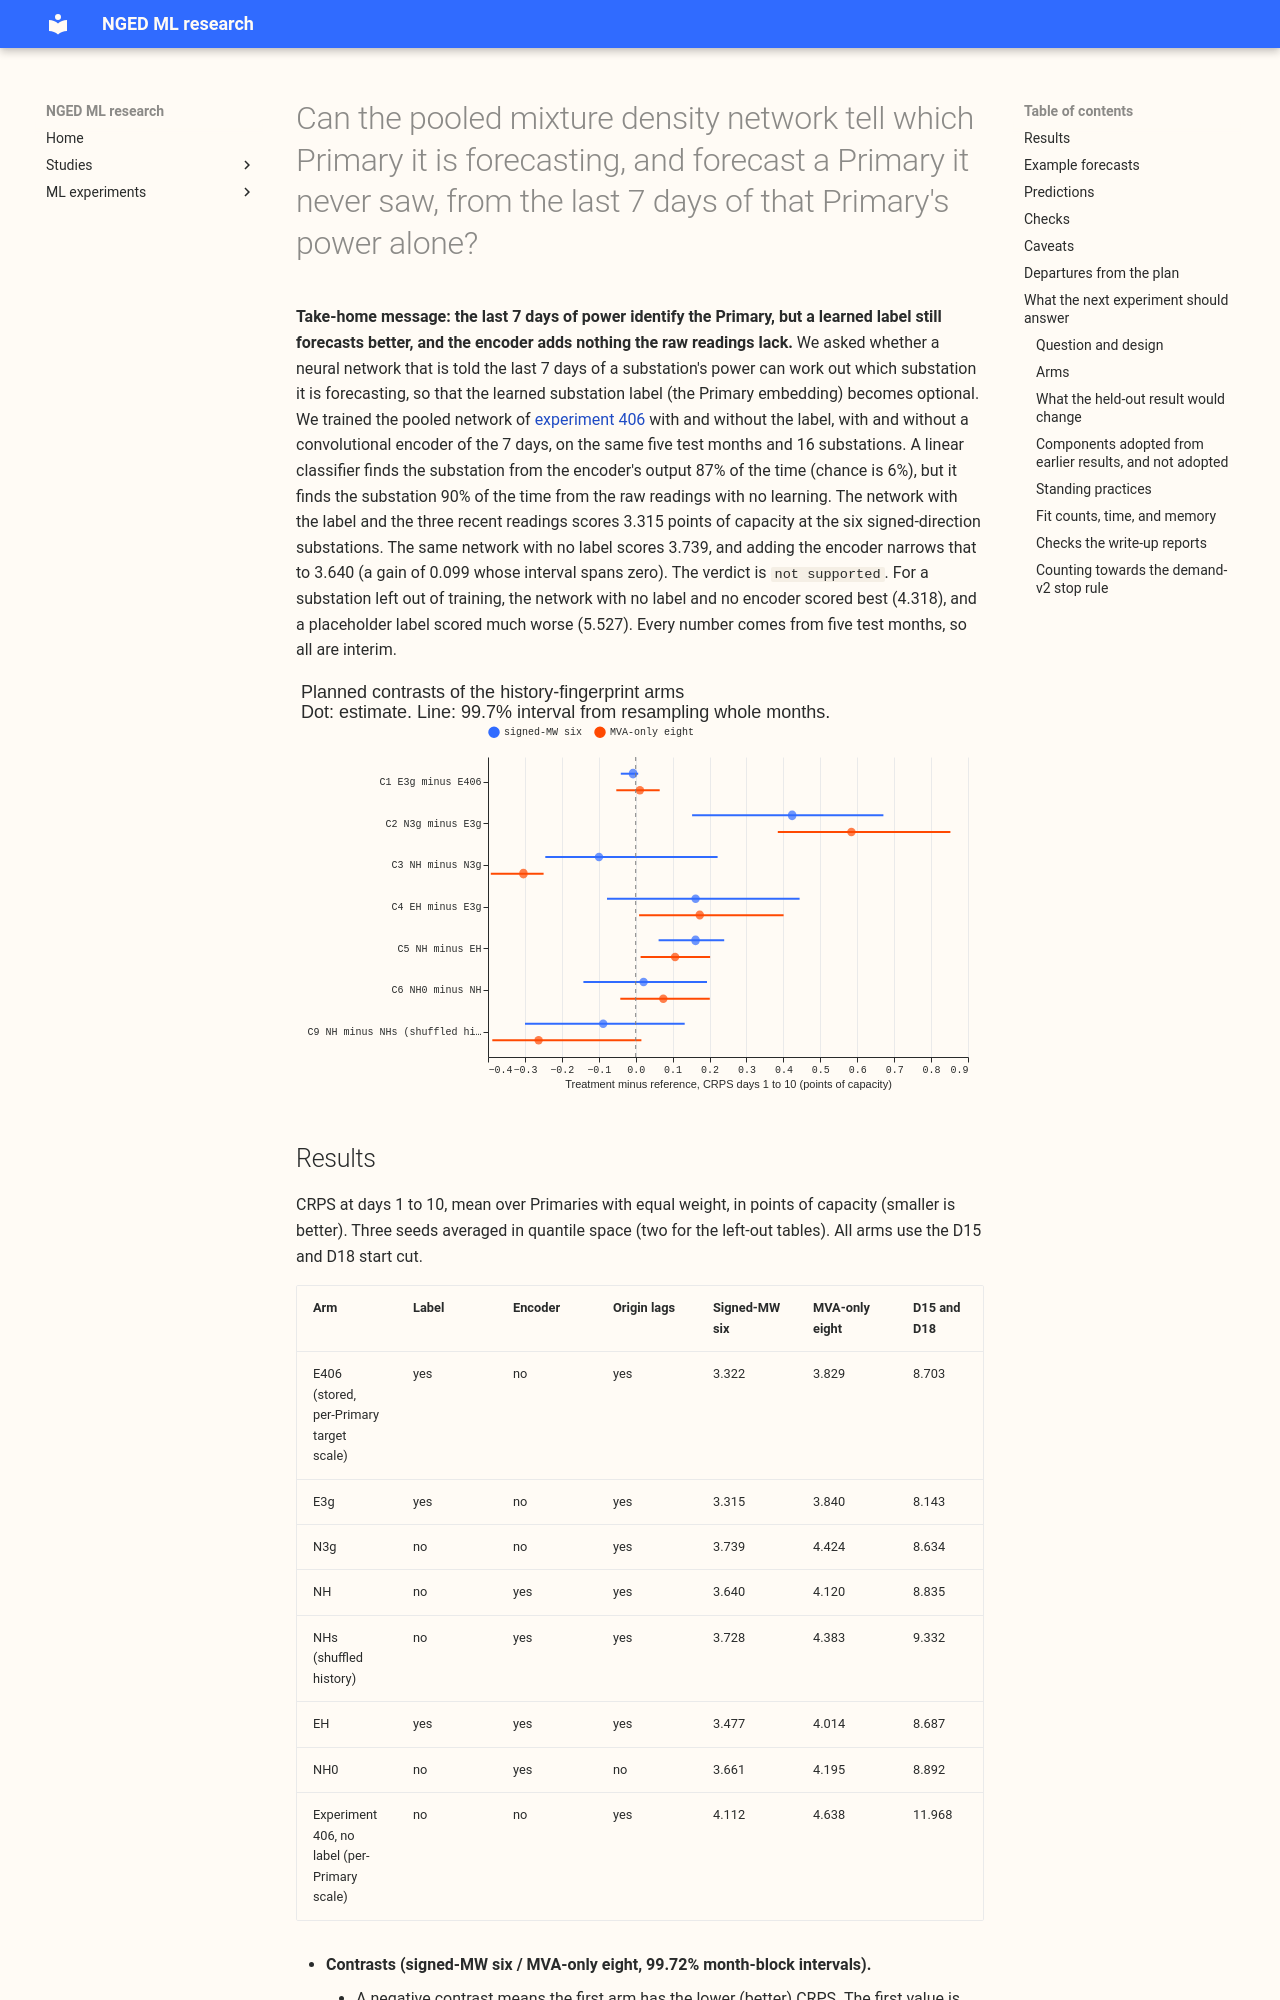

repository: openclimatefix/nged-ml-research · page: ml-experiments/00421-mdn-history-fingerprint-for-pooled-primary-demand/result/index.html · generator: mkdocs

---
id: "00421"
slug: mdn-history-fingerprint-for-pooled-primary-demand
title: >-
  Can the pooled mixture density network tell which Primary it is forecasting, and forecast a
  Primary it never saw, from the last 7 days of that Primary's power alone?
theme: hierarchy-and-pooling
also_relevant_to:
  - lagged-power-and-error-correction
status: done
kind: other
protocol: demand-v2
size: >-
  complex. Stored: forecasts, fitted networks, history tables, and probe scores in this experiment's
  private folder only; experiments 397 and 406 are read and never written. Production serving path:
  not touched (this repository holds none). Degradation rule: not touched. Designs: more than one
  defensible (the length of history, the encoder, whether the target is rescaled per Primary), so
  the arms register each. Callers: the scripts import experiments 87, 48, 397, and 406 and the
  `studies` evaluation code, whose callers sit in those folders.
hypothesis: >-
  A 1D convolutional encoder over the last 7 days of a Primary's own demand gives the pooled plain
  mixture density network enough information to infer which Primary it forecasts, so that the
  network without a learned Primary embedding recovers most of the embedding's gain, and a Primary
  held out of training is forecast better than by a network given a placeholder embedding.
prediction: >-
  Written before any fit and before any score is read. P1 (target scale control). Experiment 406's
  network with no embedding lost 0.789 points to the network with the embedding at the signed-MW
  six, but its target was standardised with each Primary's own mean and standard deviation, which
  a network with no Primary input cannot invert. With one global target scale, E3g (embedding,
  three origin lags) lands within 0.05 points of experiment 406's pooled network with the
  embedding (E406) at both groups (a failure of P1 on noise alone is possible, since stored pooled
  scores differ
  by 0.03 between experiments, and then P2 to P5 are still read against E3g, not E406). P2. The
  no-embedding network with three origin lags (N3g) loses
  less than half of that 0.789 to E3g at the signed-MW six (N3g minus E3g at most +0.39) and less
  than half of 0.809 at the MVA-only eight (at most +0.40), because the lags carry the level.
  P3. The 7-day encoder (NH, no embedding, three origin lags plus the encoder) scores at least 0.15
  points below N3g at the signed-MW six. P4. NH is within +0.10 points of EH (the embedding and the
  encoder) at both groups. P5. EH is no more than 0.05 points below E3g at either group (once the
  identity is known, the 7 days add little). P6 (probe). A linear classifier on the encoder's
  32-wide output recovers the Primary of an origin with an accuracy of at least 0.90 on held-out
  weeks, against at most 0.50 for the same classifier on the three origin lags, (chance 1 in 16),
  and recovers the
  month of the year to within one month at least 0.60 of the time (chance 3 in 12), a claim of
  interpolation only, because held-out weeks come from months the probe trained on. P7. NH0 (no
  embedding, the
  encoder but no origin lags) is within 0.05 points of NH at both groups, because experiment 388
  found that dropping the newest reading changes the days 1 to 10 score by -0.022 and +0.001. P8
  (held-out Primaries, run only if the advance rule below holds). For a Primary left out of
  training, NH scores at least 0.20 points below E3g given the mean embedding of the other
  Primaries, at the signed-MW six.
decision_rule: >-
  Each contrast is read per group (signed-MW six; MVA-only eight with and without D8; D15 and D18
  report-only) on CRPS at days 1 to 10 (days 11 to 14 descriptive), paired by fold and seed, with
  the month-block bootstrap of `studies.eval_protocol` at a 95% level Bonferroni-corrected across
  the nine planned contrasts and two groups (99.72%), 20,000 resamples. Planned contrasts. C1 E3g
  minus E406. C2
  N3g minus E3g. C3 NH minus N3g. C4 EH minus E3g. C5 NH minus EH. C6 NH0 minus NH. C7 (held-out
  Primaries, six and eight) NH minus E3g with the mean embedding. C8 (held-out Primaries) NH minus
  N3g. C9 NH minus NHs (shuffled history). The five screen months give wide intervals, so every
  number is interim and no claim of
  benefit rests on it. Each prediction is read on the point estimate of its contrast, and C3
  must also have an interval wholly below zero. The hypothesis is supported if P3, P4, and P6 all
  hold (the encoder helps the embedding-free network, nearly closes the gap to the embedding, and
  carries the Primary's identity), partly supported if exactly two hold, and not supported
  otherwise. P8 is reported separately and decides only the claim that the history serves a Primary
  never seen. If the linear probe on the raw history scores as high as the probe on the encoder, the
  page says the identity is in the data and the encoder did not create it. A shuffled-history arm
  (NHs) guards against a gain from extra capacity: C9, NH minus NHs, must lie below zero for P3 to
  count. The held-out stage (C7, C8) advances only
  if the probe recovers the Primary at accuracy 0.50 or higher on held-out weeks, or C3 is at most
  -0.10 points at the signed-MW six; otherwise it is skipped and the page says that no fingerprint
  was found. The smallest gain worth porting the encoder into a research default is 0.03 points at
  the signed-MW six with no loss above +0.02 at the MVA-only eight (C4), because the encoder adds a
  module and a per-origin history table to the pipeline. No adoption is sought from this
  experiment.
benchmark: >-
  Experiment 406's pooled network with the embedding (E406, `pooled_emb`) a
